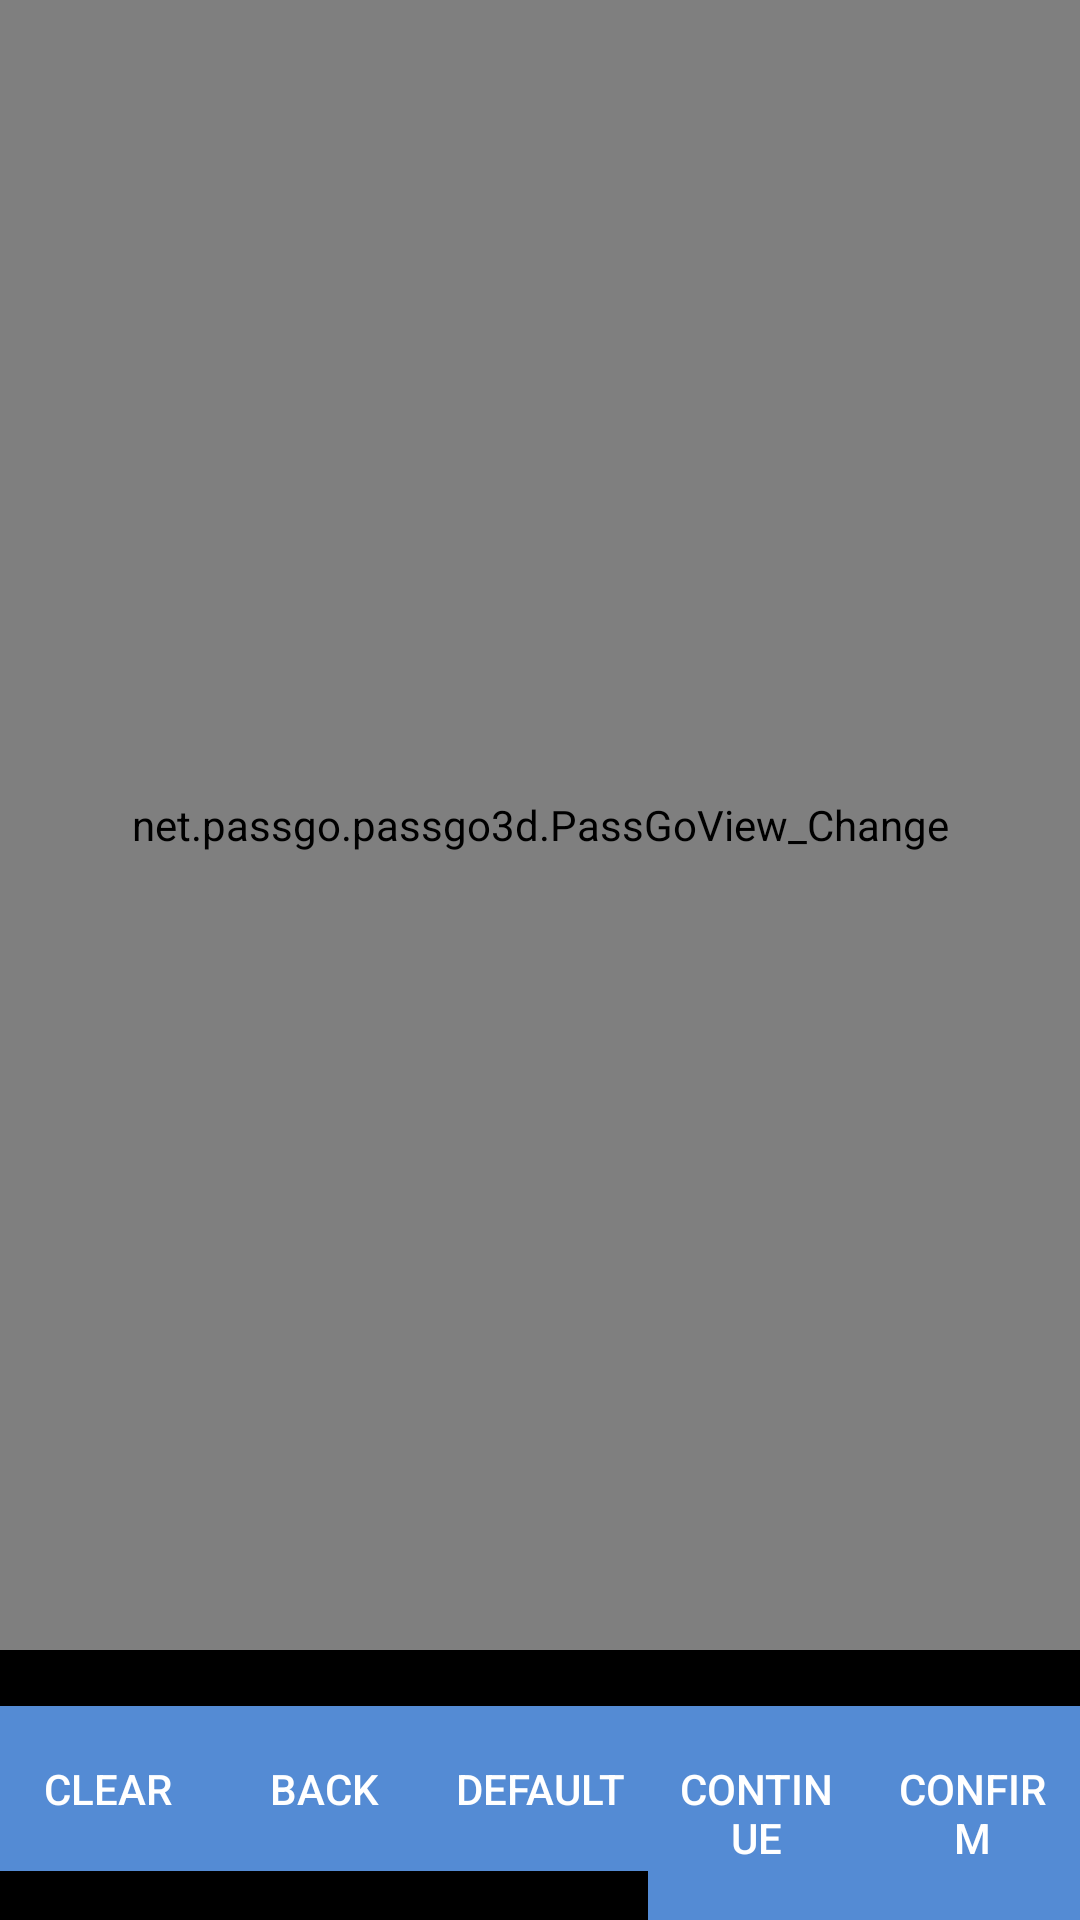

This screen was rendered from an Android layout file. Write that file and the resources it references.
<!-- AndroidManifest.xml: fallback theme Theme.MaterialComponents.DayNight.NoActionBar -->
<!-- res/layout/change_passgo_activity.xml -->
<?xml version="1.0" encoding="utf-8"?>

<RelativeLayout xmlns:android="http://schemas.android.com/apk/res/android"
    android:layout_width="fill_parent"
    android:layout_height="fill_parent"
    android:id="@+id/ChangePassGo_activity_layout"
    android:background="#ff000000" >

    <TextView
        android:id="@+id/lockscreen_pattern_draw_activity_title_TEXTVIEW"
        android:layout_width="wrap_content"
        android:layout_height="wrap_content"
        android:layout_alignParentTop="true"
        android:layout_centerHorizontal="true"
        android:gravity="center"
        android:layout_above="@+id/ChangePassGo_PassGoView_Change"
        android:text="@string/DRAW_PATTERN_HELP"
        android:textColor="#ffffffff"
        android:textStyle="bold" />
    
  

    <net.passgo.passgo3d.PassGoView_Change
        android:id="@id/ChangePassGo_PassGoView_Change"
        android:layout_width="match_parent"
        android:layout_height="match_parent"
        android:layout_alignParentBottom="true"
        android:layout_centerHorizontal="true"
        android:layout_marginBottom="90.0dip" />

    <LinearLayout
        android:id="@+id/mLlayoutBottomButtons"
        android:layout_width="fill_parent"
        android:layout_height="wrap_content"
        android:layout_alignParentBottom="true"
        android:orientation="horizontal" >

        <Button
            android:id="@+id/clearbutton"
            android:layout_width="wrap_content"
            android:layout_height="wrap_content"
            android:layout_gravity="center_horizontal"
            android:layout_weight="1"
            android:background="@color/Light_Blue"
            android:paddingBottom="18dip"
            android:paddingLeft="6dip"
            android:paddingRight="6dip"
            android:paddingTop="18dip"
            android:text="@string/tab_clear"
            android:textColor="@android:color/white" />

        
                 <Button
            android:id="@+id/backbutton"
            android:layout_width="wrap_content"
            android:layout_height="wrap_content"
            android:layout_gravity="center_horizontal"
            android:layout_weight="1"
            android:background="@color/Light_Blue"
            android:paddingBottom="18dip"
            android:paddingLeft="6dip"
            android:paddingRight="6dip"
            android:paddingTop="18dip"
            android:text="@string/tab_back"
            android:textColor="@android:color/white" />
                
               <Button
            android:id="@+id/defaultbutton"
            android:layout_width="wrap_content"
            android:layout_height="wrap_content"
            android:layout_gravity="center_horizontal"
            android:layout_weight="1"
            android:background="@color/Light_Blue"
            android:paddingBottom="18dip"
            android:paddingLeft="6dip"
            android:paddingRight="6dip"
            android:paddingTop="18dip"
            android:text="@string/tab_default"
            android:textColor="@android:color/white" />

        <Button
            android:id="@+id/continuebutton"
            android:layout_width="wrap_content"
            android:layout_height="wrap_content"
            android:layout_gravity="center_horizontal"
            android:layout_weight="1"
            android:background="@color/Light_Blue"
            android:paddingBottom="18dip"
            android:paddingLeft="6dip"
            android:paddingRight="6dip"
            android:paddingTop="18dip"
            android:text="@string/tab_continue"
            android:textColor="@android:color/white" />

        <Button
            android:id="@+id/confirmbutton"
            android:layout_width="wrap_content"
            android:layout_height="wrap_content"
            android:layout_gravity="center_horizontal"
            android:layout_weight="1"
            android:background="@color/Light_Blue"
            android:paddingBottom="18dip"
            android:paddingLeft="6dip"
            android:paddingRight="6dip"
            android:paddingTop="18dip"
            android:text="@string/tab_confirm"
            android:textColor="@android:color/white" />
    </LinearLayout>

</RelativeLayout>
<!-- resources referenced by this layout -->
<resources>
  <color name="Light_Blue">#ff548bd4</color>
  <string name="DRAW_PATTERN_HELP">Draw your PassGo</string>
  <string name="tab_back">Back</string>
  <string name="tab_clear">Clear</string>
  <string name="tab_confirm">Confirm</string>
  <string name="tab_continue">Continue</string>
  <string name="tab_default">Default</string>
</resources>
